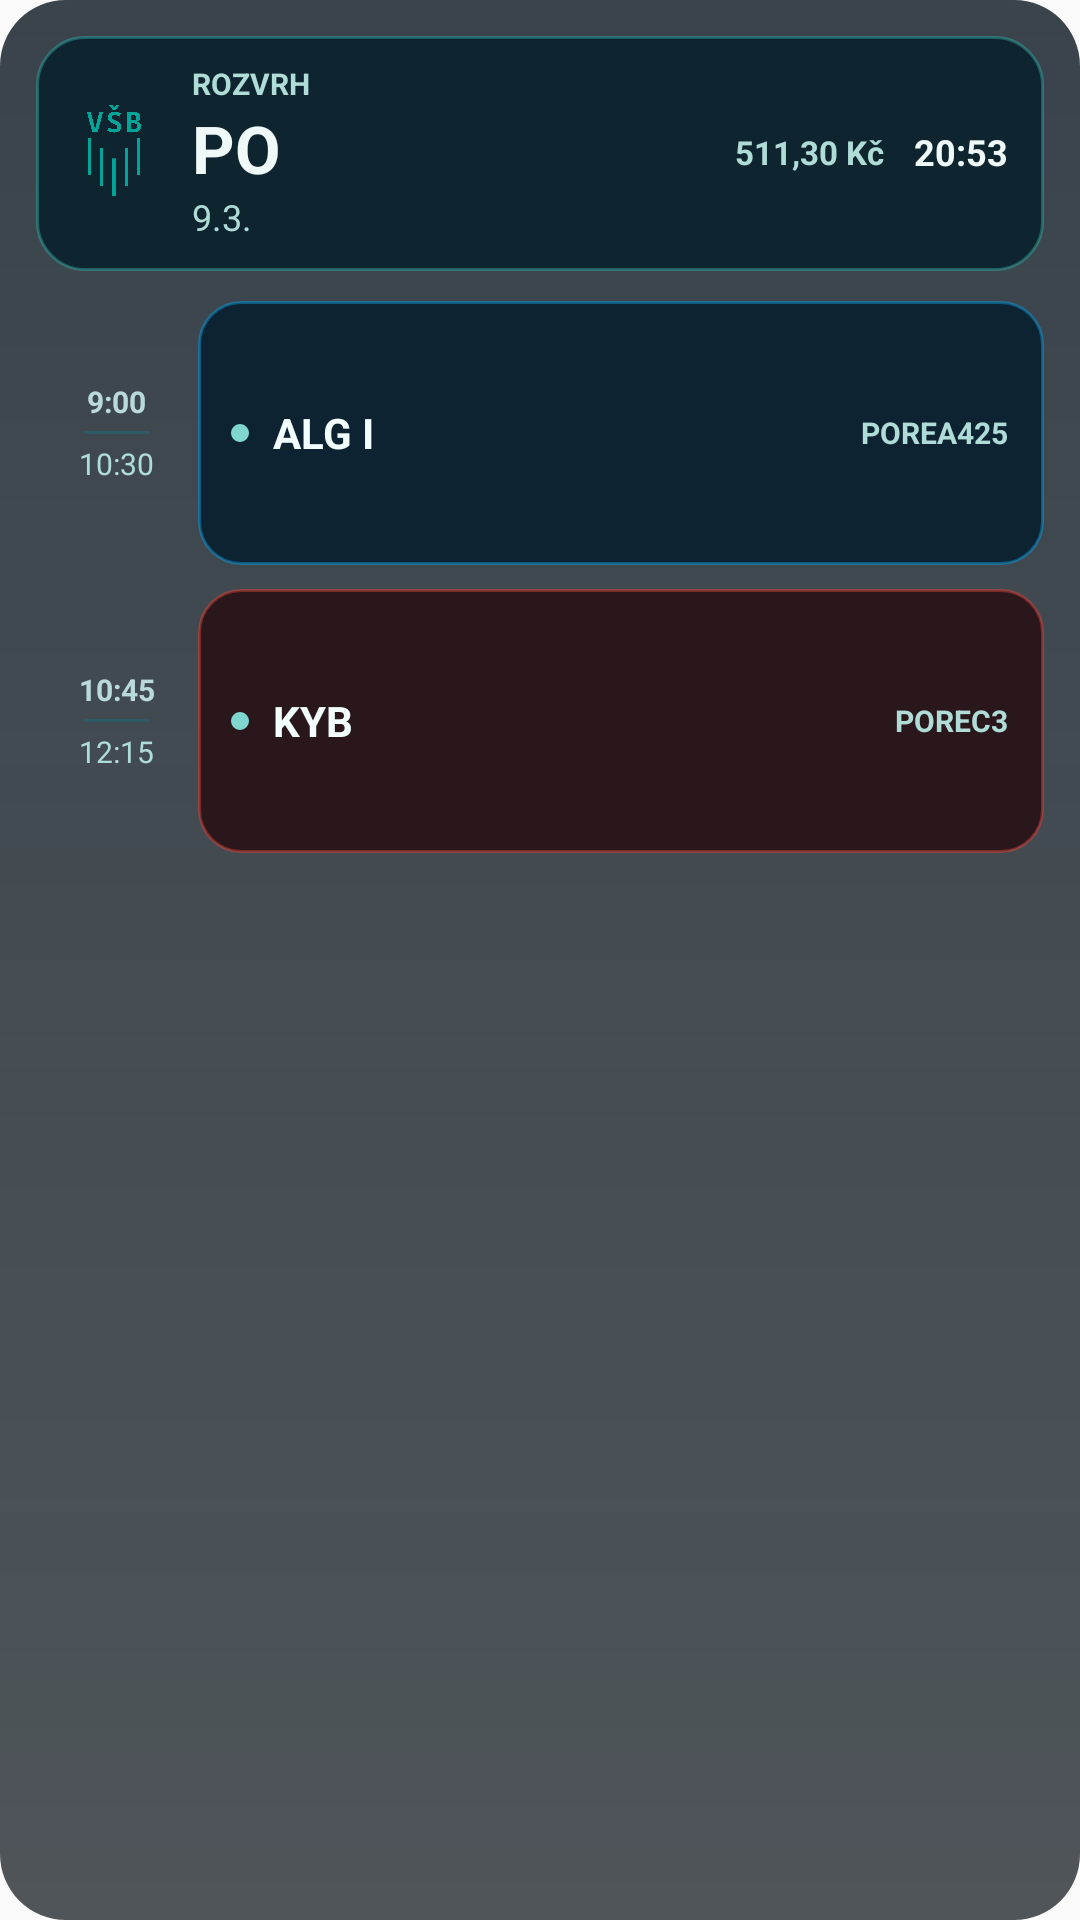

Produce the Android XML layout that renders to this screen, including the resource entries it uses.
<!-- AndroidManifest.xml: application theme Theme.EdisonRozvrh -->
<!-- res/layout/widget_schedule_preview.xml -->
<?xml version="1.0" encoding="utf-8"?>
<FrameLayout xmlns:android="http://schemas.android.com/apk/res/android"
    android:layout_width="match_parent"
    android:layout_height="match_parent"
    android:background="@drawable/widget_root_bg"
    android:padding="12dp">

    <LinearLayout
        android:layout_width="match_parent"
        android:layout_height="match_parent"
        android:orientation="vertical">
        <LinearLayout
            android:layout_width="match_parent"
            android:layout_height="wrap_content"
            android:background="@drawable/widget_header_bg"
            android:gravity="center_vertical"
            android:orientation="horizontal"
            android:paddingStart="10dp"
            android:paddingTop="9dp"
            android:paddingEnd="12dp"
            android:paddingBottom="10dp">

            <ImageView
                android:layout_width="32dp"
                android:layout_height="32dp"
                android:src="@drawable/logo_emblem" />

            <LinearLayout
                android:id="@+id/widgetHeaderInfo"
                android:layout_width="0dp"
                android:layout_height="wrap_content"
                android:layout_marginStart="10dp"
                android:layout_marginEnd="8dp"
                android:layout_weight="1"
                android:orientation="vertical">

                <TextView
                    android:layout_width="wrap_content"
                    android:layout_height="wrap_content"
                    android:text="ROZVRH"
                    android:textAllCaps="true"
                    android:textColor="@color/widget_text_secondary"
                    android:textSize="10sp"
                    android:textStyle="bold" />

                <TextView
                    android:layout_width="wrap_content"
                    android:layout_height="wrap_content"
                    android:text="PO"
                    android:textColor="@color/widget_text_primary"
                    android:textSize="22sp"
                    android:textStyle="bold" />

                <TextView
                    android:layout_width="wrap_content"
                    android:layout_height="wrap_content"
                    android:text="9.3."
                    android:textColor="@color/widget_text_secondary"
                    android:textSize="12sp" />
            </LinearLayout>

            <TextView
                android:id="@+id/widgetBalance"
                android:layout_width="wrap_content"
                android:layout_height="wrap_content"
                android:layout_marginEnd="10dp"
                android:text="511,30 Kč"
                android:textColor="@color/widget_text_secondary"
                android:textSize="11sp"
                android:textStyle="bold" />

            <TextView
                android:id="@+id/widgetNow"
                android:layout_width="wrap_content"
                android:layout_height="wrap_content"
                android:text="20:53"
                android:textColor="@color/widget_text_primary"
                android:textSize="12sp"
                android:textStyle="bold" />

        </LinearLayout>

        <LinearLayout
            android:layout_width="match_parent"
            android:layout_height="0dp"
            android:layout_weight="1"
            android:layout_marginTop="10dp"
            android:orientation="vertical">

            <LinearLayout
                android:layout_width="match_parent"
                android:layout_height="wrap_content"
                android:gravity="center_vertical"
                android:orientation="horizontal">

                <LinearLayout
                    android:layout_width="54dp"
                    android:layout_height="match_parent"
                    android:gravity="center"
                    android:orientation="vertical">

                    <TextView
                        android:layout_width="wrap_content"
                        android:layout_height="wrap_content"
                        android:text="9:00"
                        android:textColor="@color/widget_item_time"
                        android:textSize="10sp"
                        android:textStyle="bold" />

                    <TextView
                        android:layout_width="22dp"
                        android:layout_height="1dp"
                        android:layout_marginTop="3dp"
                        android:layout_marginBottom="3dp"
                        android:background="@color/widget_timeline_track"
                        android:text="" />

                    <TextView
                        android:layout_width="wrap_content"
                        android:layout_height="wrap_content"
                        android:text="10:30"
                        android:textColor="@color/widget_text_secondary"
                        android:textSize="10sp" />
                </LinearLayout>

                <LinearLayout
                    android:layout_width="0dp"
                    android:layout_height="88dp"
                    android:layout_weight="1"
                    android:background="@drawable/widget_card_bg_cviko"
                    android:gravity="center_vertical"
                    android:orientation="horizontal"
                    android:paddingStart="11dp"
                    android:paddingEnd="12dp">

                    <TextView
                        android:layout_width="6dp"
                        android:layout_height="6dp"
                        android:background="@drawable/widget_timeline_dot"
                        android:text="" />

                    <TextView
                        android:layout_width="0dp"
                        android:layout_height="wrap_content"
                        android:layout_weight="1"
                        android:layout_marginStart="8dp"
                        android:text="ALG I"
                        android:textColor="@color/widget_item_subject"
                        android:textSize="14sp"
                        android:textStyle="bold" />

                    <TextView
                        android:layout_width="wrap_content"
                        android:layout_height="wrap_content"
                        android:text="POREA425"
                        android:textColor="@color/widget_text_secondary"
                        android:textSize="10sp"
                        android:textStyle="bold" />
                </LinearLayout>

            </LinearLayout>

            <LinearLayout
                android:layout_width="match_parent"
                android:layout_height="wrap_content"
                android:layout_marginTop="8dp"
                android:gravity="center_vertical"
                android:orientation="horizontal">

                <LinearLayout
                    android:layout_width="54dp"
                    android:layout_height="match_parent"
                    android:gravity="center"
                    android:orientation="vertical">

                    <TextView
                        android:layout_width="wrap_content"
                        android:layout_height="wrap_content"
                        android:text="10:45"
                        android:textColor="@color/widget_item_time"
                        android:textSize="10sp"
                        android:textStyle="bold" />

                    <TextView
                        android:layout_width="22dp"
                        android:layout_height="1dp"
                        android:layout_marginTop="3dp"
                        android:layout_marginBottom="3dp"
                        android:background="@color/widget_timeline_track"
                        android:text="" />

                    <TextView
                        android:layout_width="wrap_content"
                        android:layout_height="wrap_content"
                        android:text="12:15"
                        android:textColor="@color/widget_text_secondary"
                        android:textSize="10sp" />
                </LinearLayout>

                <LinearLayout
                    android:layout_width="0dp"
                    android:layout_height="88dp"
                    android:layout_weight="1"
                    android:background="@drawable/widget_card_bg_prednaska"
                    android:gravity="center_vertical"
                    android:orientation="horizontal"
                    android:paddingStart="11dp"
                    android:paddingEnd="12dp">

                    <TextView
                        android:layout_width="6dp"
                        android:layout_height="6dp"
                        android:background="@drawable/widget_timeline_dot"
                        android:text="" />

                    <TextView
                        android:layout_width="0dp"
                        android:layout_height="wrap_content"
                        android:layout_weight="1"
                        android:layout_marginStart="8dp"
                        android:text="KYB"
                        android:textColor="@color/widget_item_subject"
                        android:textSize="14sp"
                        android:textStyle="bold" />

                    <TextView
                        android:layout_width="wrap_content"
                        android:layout_height="wrap_content"
                        android:text="POREC3"
                        android:textColor="@color/widget_text_secondary"
                        android:textSize="10sp"
                        android:textStyle="bold" />
                </LinearLayout>

            </LinearLayout>

        </LinearLayout>

    </LinearLayout>

</FrameLayout>
<!-- resources referenced by this layout -->
<resources>
  <color name="widget_item_subject">#FFF2FFFD</color>
  <color name="widget_item_time">#FFB9DAD7</color>
  <color name="widget_text_primary">#FFEFF9F8</color>
  <color name="widget_text_secondary">#FFB0DCD8</color>
  <color name="widget_timeline_track">#FF2D5A66</color>
  <!-- drawable logo_emblem: png bitmap (drawable-nodpi, 32071 bytes) -->
  <!-- drawable widget_card_bg_cviko (drawable) -->
  <shape xmlns:android="http://schemas.android.com/apk/res/android" android:shape="rectangle">
      <corners android:radius="14dp"/>
      <solid android:color="@color/widget_card_cviko_fill"/>
      <stroke android:width="1dp" android:color="@color/widget_card_cviko_stroke"/>
  </shape>
  <!-- drawable widget_card_bg_prednaska (drawable) -->
  <shape xmlns:android="http://schemas.android.com/apk/res/android" android:shape="rectangle">
      <corners android:radius="14dp"/>
      <solid android:color="@color/widget_card_prednaska_fill"/>
      <stroke android:width="1dp" android:color="@color/widget_card_prednaska_stroke"/>
  </shape>
  <!-- drawable widget_header_bg (drawable) -->
  <shape xmlns:android="http://schemas.android.com/apk/res/android" android:shape="rectangle">
      <corners android:radius="16dp"/>
      <solid android:color="@color/widget_header_gradient_start"/>
      <stroke
          android:width="1dp"
          android:color="@color/widget_header_stroke"/>
  </shape>
  <!-- drawable widget_root_bg (drawable) -->
  <shape xmlns:android="http://schemas.android.com/apk/res/android" android:shape="rectangle">
      <corners android:radius="22dp"/>
      <gradient
          android:angle="300"
          android:startColor="@color/widget_root_gradient_start"
          android:endColor="@color/widget_root_gradient_end"/>
  </shape>
  <!-- drawable widget_timeline_dot (drawable) -->
  <shape xmlns:android="http://schemas.android.com/apk/res/android" android:shape="oval">
      <size android:width="8dp" android:height="8dp"/>
      <solid android:color="@color/widget_timeline_dot"/>
  </shape>
  <style name="Theme.EdisonRozvrh" parent="android:Theme.Material.Light.NoActionBar" />
  <color name="widget_card_cviko_fill">#FF0D2331</color>
  <color name="widget_card_cviko_stroke">#6B03A9F4</color>
  <color name="widget_card_prednaska_fill">#FF2A171C</color>
  <color name="widget_card_prednaska_stroke">#6BF44336</color>
  <color name="widget_header_gradient_start">#FF0E2530</color>
  <color name="widget_header_stroke">#5C33C9C0</color>
  <color name="widget_root_gradient_start">#CC0A1620</color>
  <color name="widget_root_gradient_end">#B3050E14</color>
  <color name="widget_timeline_dot">#FF7FD6CF</color>
</resources>
